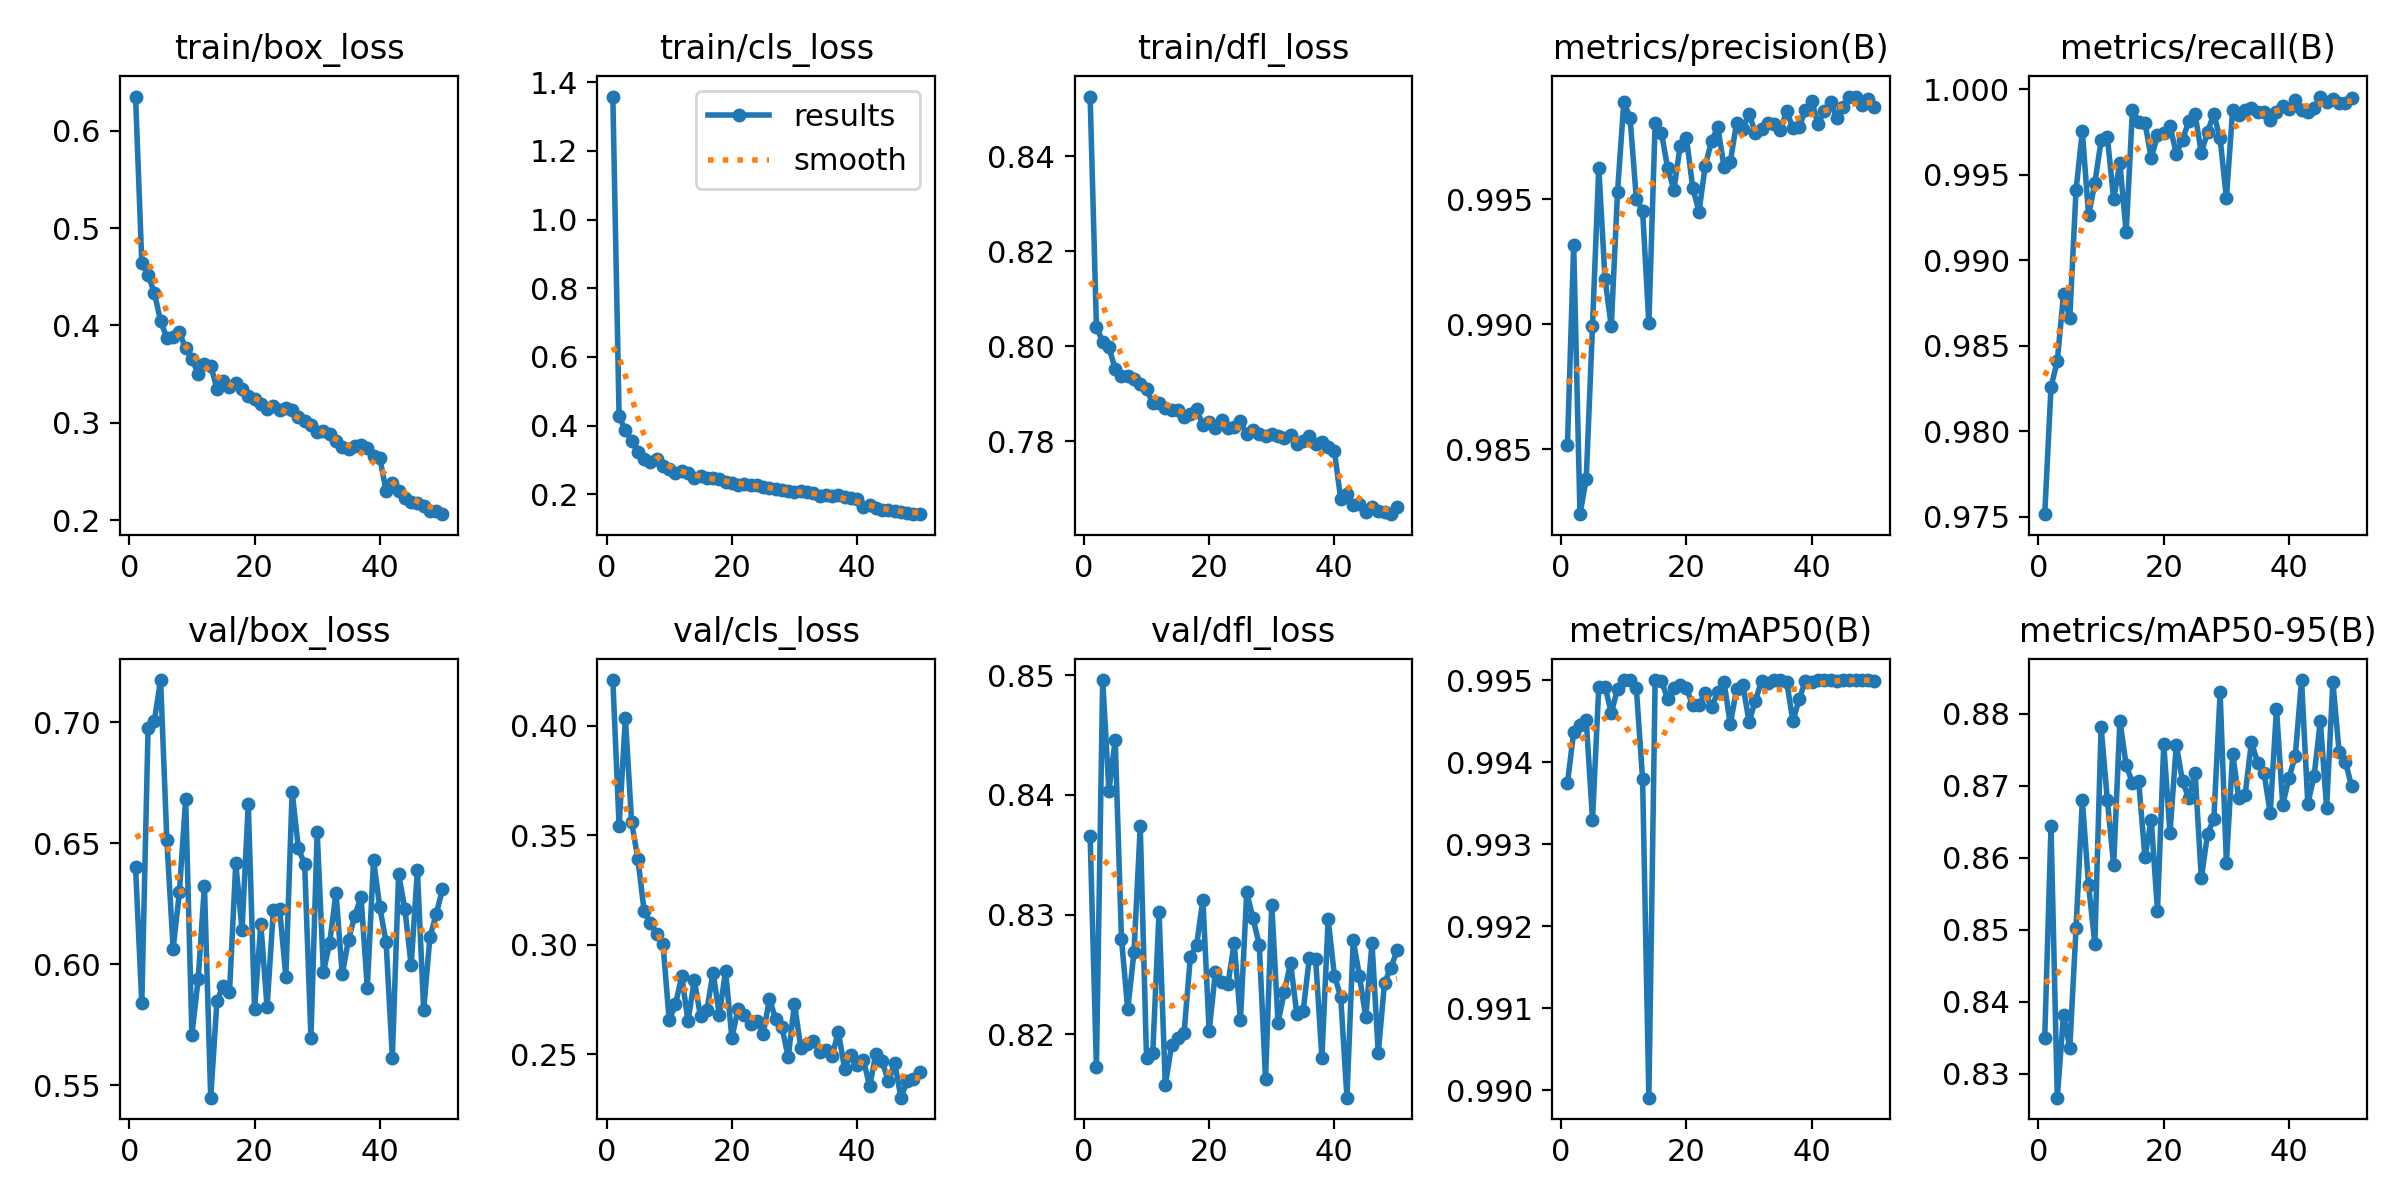

Values plotted in this chart, from the file beside it:
epoch, time, train/box_loss, train/cls_loss, train/dfl_loss, metrics/precision(B), metrics/recall(B), metrics/mAP50(B), metrics/mAP50-95(B), val/box_loss, val/cls_loss, val/dfl_loss, lr/pg0, lr/pg1, lr/pg2
1, 56.41, 0.6352, 1.358, 0.8526, 0.9852, 0.9752, 0.9937, 0.835, 0.6402, 0.4209, 0.8366, 0.000206, 0.000206, 0.000206
2, 94.55, 0.4643, 0.427, 0.8041, 0.9932, 0.9826, 0.9944, 0.8644, 0.5839, 0.3543, 0.8173, 0.0004062, 0.0004062, 0.0004062
3, 132.3, 0.452, 0.3865, 0.8008, 0.9824, 0.9841, 0.9944, 0.8267, 0.6978, 0.4035, 0.8496, 0.0005981, 0.0005981, 0.0005981
4, 169.7, 0.4338, 0.3563, 0.7997, 0.9838, 0.988, 0.9945, 0.8382, 0.7006, 0.356, 0.8403, 0.0005879, 0.0005879, 0.0005879
5, 207.1, 0.4043, 0.3236, 0.7952, 0.9899, 0.9866, 0.9933, 0.8336, 0.7175, 0.3393, 0.8446, 0.0005755, 0.0005755, 0.0005755
6, 244.7, 0.3874, 0.302, 0.7937, 0.9963, 0.9941, 0.9949, 0.8503, 0.6513, 0.3153, 0.828, 0.0005631, 0.0005631, 0.0005631
7, 281.9, 0.3882, 0.2953, 0.7937, 0.9918, 0.9975, 0.9949, 0.868, 0.6064, 0.3099, 0.8221, 0.0005508, 0.0005508, 0.0005508
8, 319.5, 0.3929, 0.3023, 0.7931, 0.9899, 0.9926, 0.9946, 0.8562, 0.6298, 0.3049, 0.8268, 0.0005384, 0.0005384, 0.0005384
9, 356.8, 0.3764, 0.2815, 0.792, 0.9953, 0.9945, 0.9949, 0.8481, 0.6683, 0.3006, 0.8374, 0.000526, 0.000526, 0.000526
10, 394.4, 0.3657, 0.2741, 0.7909, 0.9989, 0.997, 0.995, 0.8782, 0.5709, 0.2656, 0.818, 0.0005136, 0.0005136, 0.0005136
11, 431.8, 0.3504, 0.2627, 0.788, 0.9983, 0.9972, 0.995, 0.868, 0.5939, 0.2729, 0.8185, 0.0005012, 0.0005012, 0.0005012
12, 469.2, 0.3609, 0.2686, 0.788, 0.995, 0.9936, 0.9949, 0.859, 0.6324, 0.2858, 0.8302, 0.0004889, 0.0004889, 0.0004889
13, 506.6, 0.3585, 0.2612, 0.787, 0.9945, 0.9957, 0.9938, 0.8791, 0.5448, 0.2652, 0.8158, 0.0004765, 0.0004765, 0.0004765
14, 544, 0.3352, 0.249, 0.7865, 0.99, 0.9916, 0.9899, 0.8729, 0.5848, 0.284, 0.8191, 0.0004641, 0.0004641, 0.0004641
15, 581.6, 0.3428, 0.2526, 0.7866, 0.998, 0.9988, 0.995, 0.8704, 0.5912, 0.2674, 0.8197, 0.0004518, 0.0004518, 0.0004518
16, 618.8, 0.3366, 0.2462, 0.7851, 0.9977, 0.9981, 0.995, 0.8706, 0.5883, 0.2702, 0.8201, 0.0004394, 0.0004394, 0.0004394
17, 656.2, 0.3406, 0.2484, 0.7857, 0.9962, 0.9981, 0.9948, 0.8601, 0.6418, 0.2872, 0.8265, 0.000427, 0.000427, 0.000427
18, 693.6, 0.3345, 0.2441, 0.7867, 0.9954, 0.996, 0.9949, 0.8653, 0.6143, 0.2682, 0.8275, 0.0004146, 0.0004146, 0.0004146
19, 730.9, 0.3278, 0.2368, 0.7834, 0.9971, 0.9973, 0.9949, 0.8527, 0.6664, 0.288, 0.8312, 0.0004022, 0.0004022, 0.0004022
20, 768.3, 0.3242, 0.2324, 0.7841, 0.9974, 0.9975, 0.9949, 0.8758, 0.5813, 0.2577, 0.8203, 0.0003899, 0.0003899, 0.0003899
21, 805.6, 0.3193, 0.2272, 0.7828, 0.9955, 0.9979, 0.9947, 0.8634, 0.6166, 0.2707, 0.8252, 0.0003775, 0.0003775, 0.0003775
22, 842.9, 0.3147, 0.2289, 0.7845, 0.9945, 0.9962, 0.9947, 0.8757, 0.5822, 0.2678, 0.8244, 0.0003651, 0.0003651, 0.0003651
23, 880.1, 0.3176, 0.2281, 0.7827, 0.9963, 0.997, 0.9948, 0.8706, 0.6223, 0.2639, 0.8242, 0.0003527, 0.0003527, 0.0003527
24, 917.6, 0.3131, 0.2258, 0.7829, 0.9973, 0.9981, 0.9947, 0.8683, 0.6228, 0.2653, 0.8276, 0.0003404, 0.0003404, 0.0003404
25, 955, 0.3154, 0.2218, 0.7842, 0.9979, 0.9986, 0.9949, 0.8719, 0.5949, 0.2594, 0.8212, 0.000328, 0.000328, 0.000328
26, 992.5, 0.3131, 0.2193, 0.7814, 0.9963, 0.9963, 0.995, 0.8572, 0.6713, 0.2752, 0.8319, 0.0003156, 0.0003156, 0.0003156
27, 1030, 0.3055, 0.2159, 0.7823, 0.9965, 0.9975, 0.9945, 0.8633, 0.6479, 0.2662, 0.8297, 0.0003033, 0.0003033, 0.0003033
28, 1067, 0.3023, 0.2124, 0.7815, 0.998, 0.9986, 0.9949, 0.8654, 0.6413, 0.2624, 0.8275, 0.0002909, 0.0002909, 0.0002909
29, 1105, 0.2976, 0.2094, 0.7811, 0.9978, 0.9971, 0.9949, 0.883, 0.5696, 0.2487, 0.8163, 0.0002785, 0.0002785, 0.0002785
30, 1142, 0.2904, 0.2068, 0.7814, 0.9984, 0.9936, 0.9945, 0.8593, 0.6545, 0.2732, 0.8308, 0.0002661, 0.0002661, 0.0002661
31, 1180, 0.2912, 0.2097, 0.781, 0.9977, 0.9988, 0.9948, 0.8745, 0.5968, 0.2531, 0.821, 0.0002538, 0.0002538, 0.0002538
32, 1217, 0.2884, 0.2069, 0.7806, 0.9978, 0.9985, 0.995, 0.8683, 0.6089, 0.2546, 0.8235, 0.0002414, 0.0002414, 0.0002414
33, 1255, 0.2813, 0.2028, 0.7812, 0.9981, 0.9988, 0.995, 0.8688, 0.6295, 0.2563, 0.826, 0.000229, 0.000229, 0.000229
34, 1292, 0.2747, 0.1958, 0.7793, 0.998, 0.9989, 0.995, 0.8761, 0.5959, 0.2511, 0.8217, 0.0002166, 0.0002166, 0.0002166
35, 1329, 0.2731, 0.1981, 0.7799, 0.9978, 0.9987, 0.995, 0.8732, 0.6102, 0.2519, 0.8219, 0.0002043, 0.0002043, 0.0002043
36, 1366, 0.276, 0.1958, 0.7811, 0.9985, 0.9987, 0.995, 0.8719, 0.6199, 0.2492, 0.8264, 0.0001919, 0.0001919, 0.0001919
37, 1404, 0.2776, 0.1973, 0.7795, 0.9978, 0.9982, 0.9945, 0.8662, 0.628, 0.2604, 0.8263, 0.0001795, 0.0001795, 0.0001795
38, 1441, 0.2737, 0.1932, 0.7798, 0.9979, 0.9987, 0.9948, 0.8807, 0.5903, 0.2435, 0.818, 0.0001671, 0.0001671, 0.0001671
39, 1479, 0.2656, 0.1883, 0.7788, 0.9986, 0.999, 0.995, 0.8674, 0.643, 0.2499, 0.8296, 0.0001547, 0.0001547, 0.0001547
40, 1516, 0.2637, 0.1865, 0.7778, 0.999, 0.9989, 0.995, 0.8712, 0.6236, 0.2454, 0.8249, 0.0001424, 0.0001424, 0.0001424
41, 1555, 0.2303, 0.1637, 0.7679, 0.998, 0.9994, 0.995, 0.8742, 0.6092, 0.2476, 0.8232, 0.00013, 0.00013, 0.00013
42, 1592, 0.2377, 0.1679, 0.7688, 0.9985, 0.9988, 0.995, 0.8847, 0.5614, 0.2356, 0.8147, 0.0001176, 0.0001176, 0.0001176
43, 1629, 0.2301, 0.16, 0.7665, 0.9989, 0.9987, 0.995, 0.8675, 0.6372, 0.2504, 0.8279, 0.0001052, 0.0001052, 0.0001052
44, 1665, 0.2232, 0.1558, 0.7668, 0.9983, 0.9989, 0.995, 0.8713, 0.6229, 0.2469, 0.8249, 9.2875e-05, 9.2875e-05, 9.2875e-05
45, 1702, 0.2188, 0.153, 0.765, 0.9987, 0.9996, 0.995, 0.879, 0.5996, 0.2377, 0.8214, 8.05e-05, 8.05e-05, 8.05e-05
46, 1739, 0.2172, 0.1512, 0.7661, 0.9991, 0.9993, 0.995, 0.8669, 0.6389, 0.2461, 0.8276, 6.8125e-05, 6.8125e-05, 6.8125e-05
47, 1775, 0.2144, 0.1489, 0.7653, 0.9991, 0.9994, 0.995, 0.8844, 0.5812, 0.2303, 0.8184, 5.575e-05, 5.575e-05, 5.575e-05
48, 1812, 0.2093, 0.145, 0.765, 0.9988, 0.9992, 0.995, 0.8747, 0.6112, 0.238, 0.8243, 4.3375e-05, 4.3375e-05, 4.3375e-05
49, 1849, 0.2092, 0.1442, 0.7646, 0.999, 0.9992, 0.995, 0.8734, 0.6208, 0.2387, 0.8255, 3.1e-05, 3.1e-05, 3.1e-05
50, 1885, 0.2061, 0.1422, 0.7662, 0.9987, 0.9995, 0.995, 0.87, 0.631, 0.242, 0.827, 1.8625e-05, 1.8625e-05, 1.8625e-05
